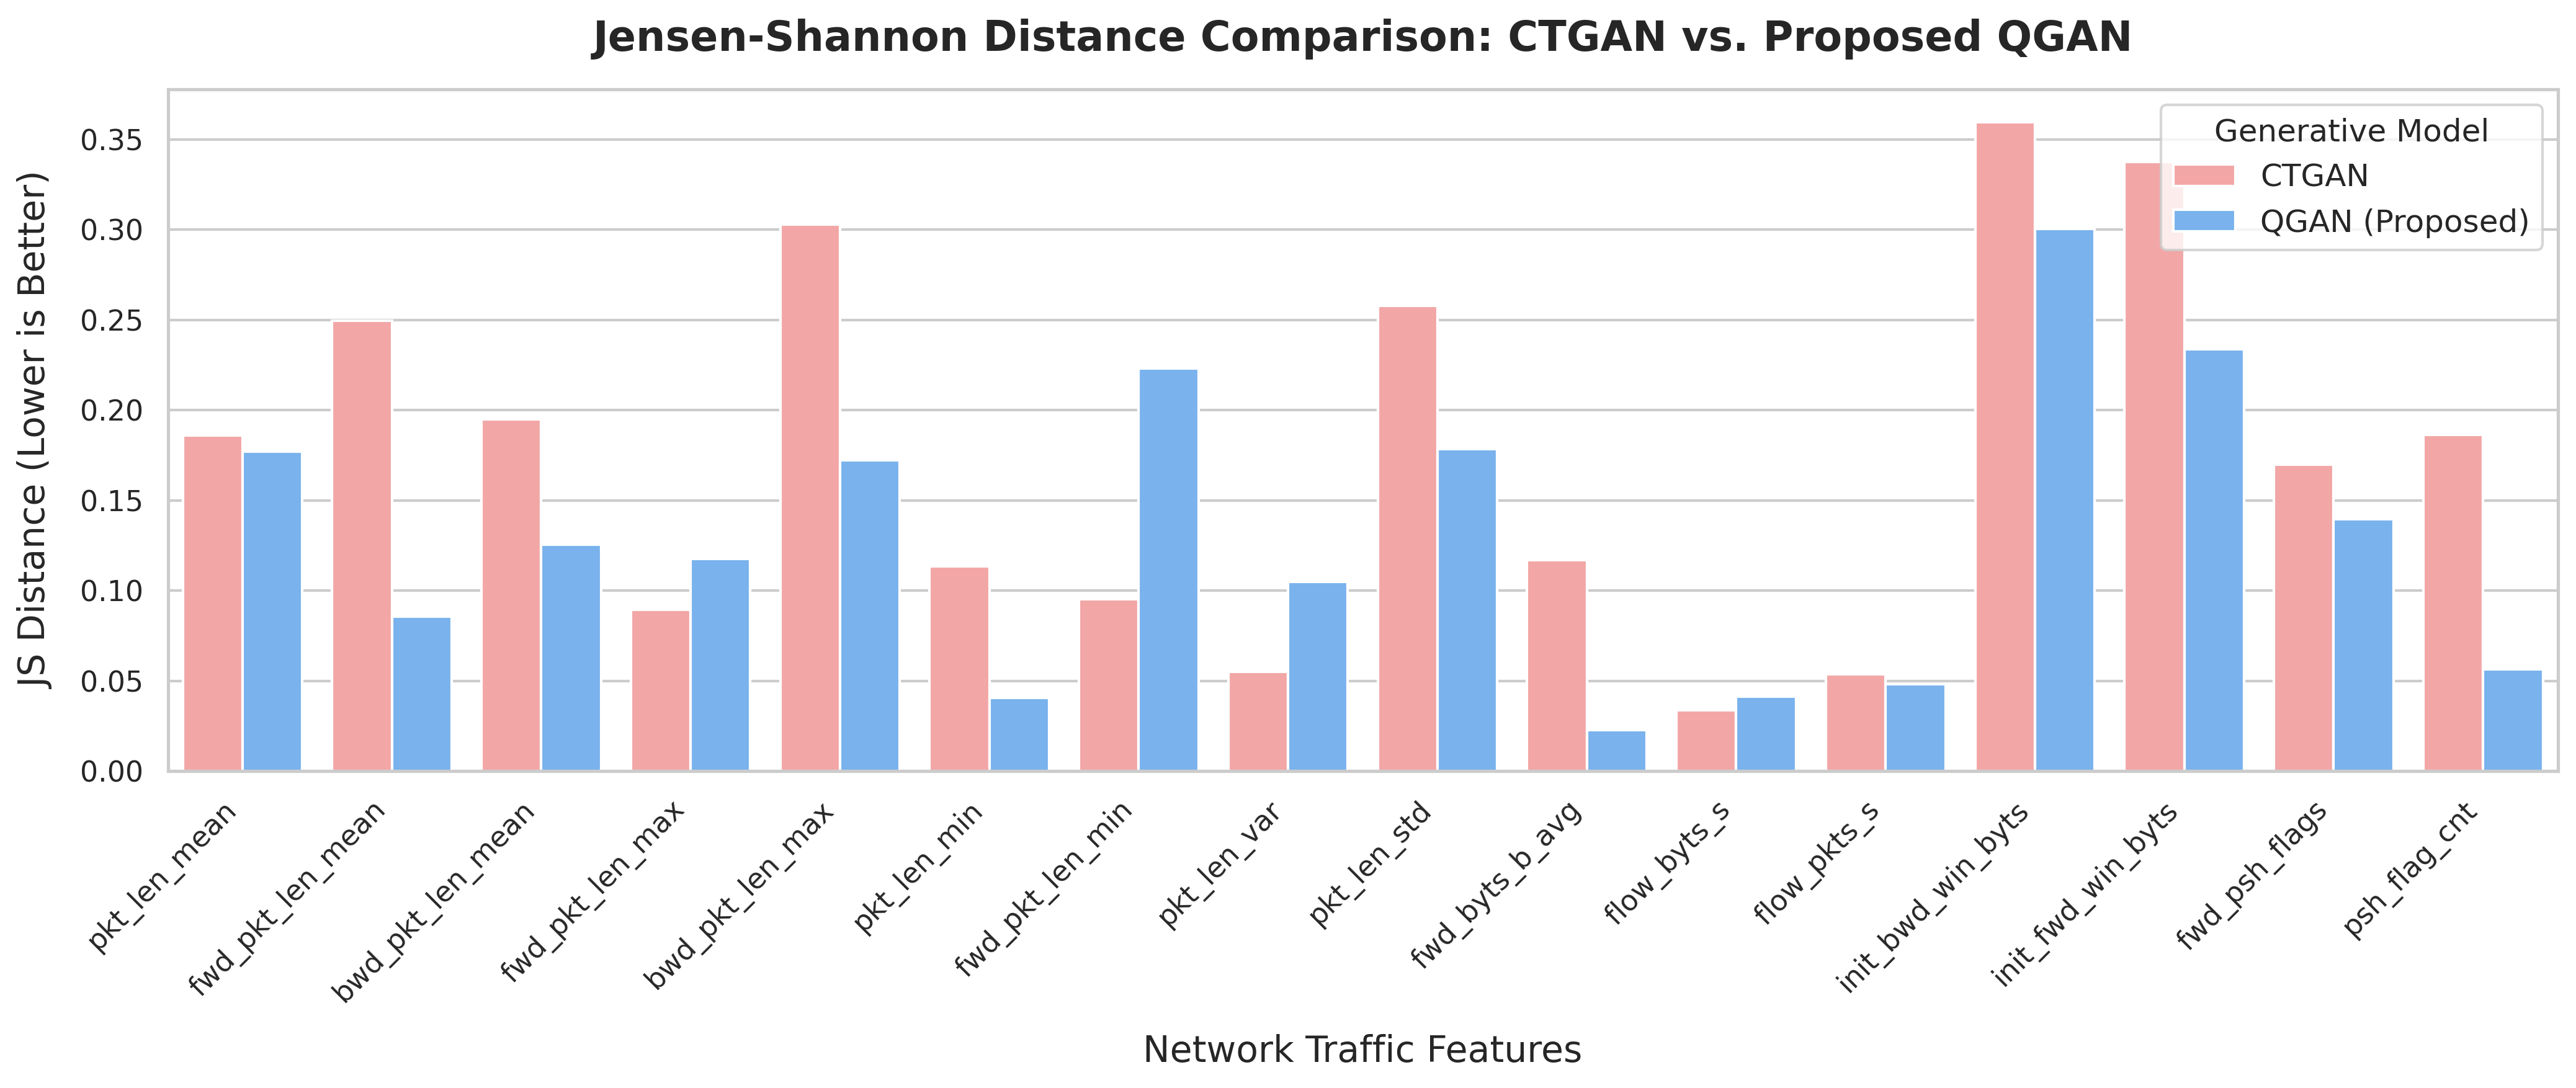

The file beside this chart, header and first rows:
Feature, CTGAN, QGAN (Proposed)
pkt_len_mean, 0.1861, 0.177
fwd_pkt_len_mean, 0.2495, 0.08558
bwd_pkt_len_mean, 0.1951, 0.1254
fwd_pkt_len_max, 0.08953, 0.1177
bwd_pkt_len_max, 0.3029, 0.1723
pkt_len_min, 0.1136, 0.04046
fwd_pkt_len_min, 0.09508, 0.2231
pkt_len_var, 0.05494, 0.105
pkt_len_std, 0.258, 0.1784
fwd_byts_b_avg, 0.117, 0.02283
flow_byts_s, 0.03371, 0.04133
flow_pkts_s, 0.05354, 0.048
init_bwd_win_byts, 0.3597, 0.3006
init_fwd_win_byts, 0.3376, 0.2339
fwd_psh_flags, 0.17, 0.1397
psh_flag_cnt, 0.1864, 0.05645
